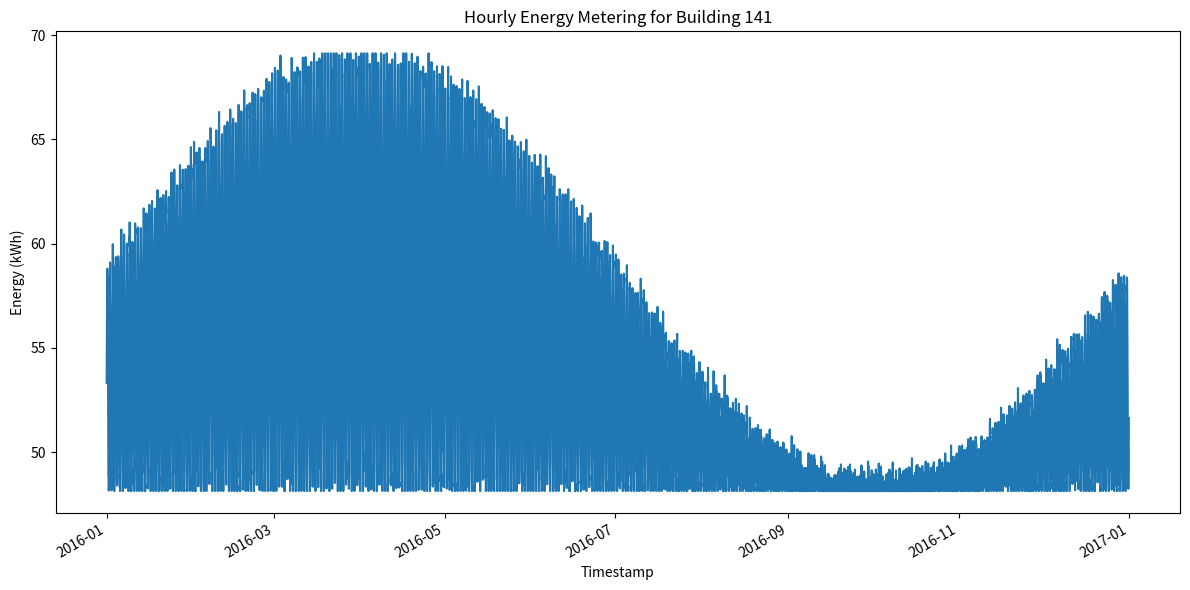

Generate this figure with matplotlib:
#!/usr/bin/env python3
import os
import csv
import math
import random
import datetime
import matplotlib.pyplot as plt
import matplotlib.dates as mdates

def generate_energy_data(start_year: int, building_id: int, min_val: float, max_val: float):
    random.seed(42)
    start = datetime.datetime(start_year, 1, 1, 0, 0)
    # 2016 is a leap year
    total_hours = 366 * 24
    timestamps = []
    values = []
    for i in range(total_hours):
        ts = start + datetime.timedelta(hours=i)
        day_of_year = ts.timetuple().tm_yday  # 1-366
        hour_of_day = ts.hour
        seasonal = 0.5 + 0.5 * math.sin(2 * math.pi * (day_of_year - 1) / 366)
        daily = 0.5 + 0.5 * math.sin(2 * math.pi * hour_of_day / 24)
        base = min_val + (max_val - min_val) * seasonal * daily
        noise = random.gauss(0, 0.5)
        value = max(min_val, min(max_val, base + noise))
        timestamps.append(ts)
        values.append(value)
    return timestamps, values

def save_csv(timestamps, values, building_id: int):
    os.makedirs("generated_data", exist_ok=True)
    csv_path = os.path.join("generated_data", f"{building_id}.csv")
    with open(csv_path, "w", newline="") as f:
        writer = csv.writer(f)
        writer.writerow(["timestamp", "value"])
        for ts, val in zip(timestamps, values):
            writer.writerow([ts.strftime("%Y-%m-%dT%H:%M"), f"{val:.6f}"])

def plot_data(timestamps, values, building_id: int):
    os.makedirs("generated_plots", exist_ok=True)
    plt.figure(figsize=(12, 6))
    plt.plot_date(timestamps, values, linestyle='-', marker=None)
    plt.title(f"Hourly Energy Metering for Building {building_id}")
    plt.xlabel("Timestamp")
    plt.ylabel("Energy (kWh)")
    plt.gcf().autofmt_xdate()
    plt.tight_layout()
    png_path = os.path.join("generated_plots", f"{building_id}.png")
    plt.savefig(png_path)
    plt.close()

def main():
    building_id = 141
    min_kwh = 48.13653442090817
    max_kwh = 69.13231958480623
    timestamps, values = generate_energy_data(2016, building_id, min_kwh, max_kwh)
    save_csv(timestamps, values, building_id)
    plot_data(timestamps, values, building_id)

if __name__ == "__main__":
    main()
